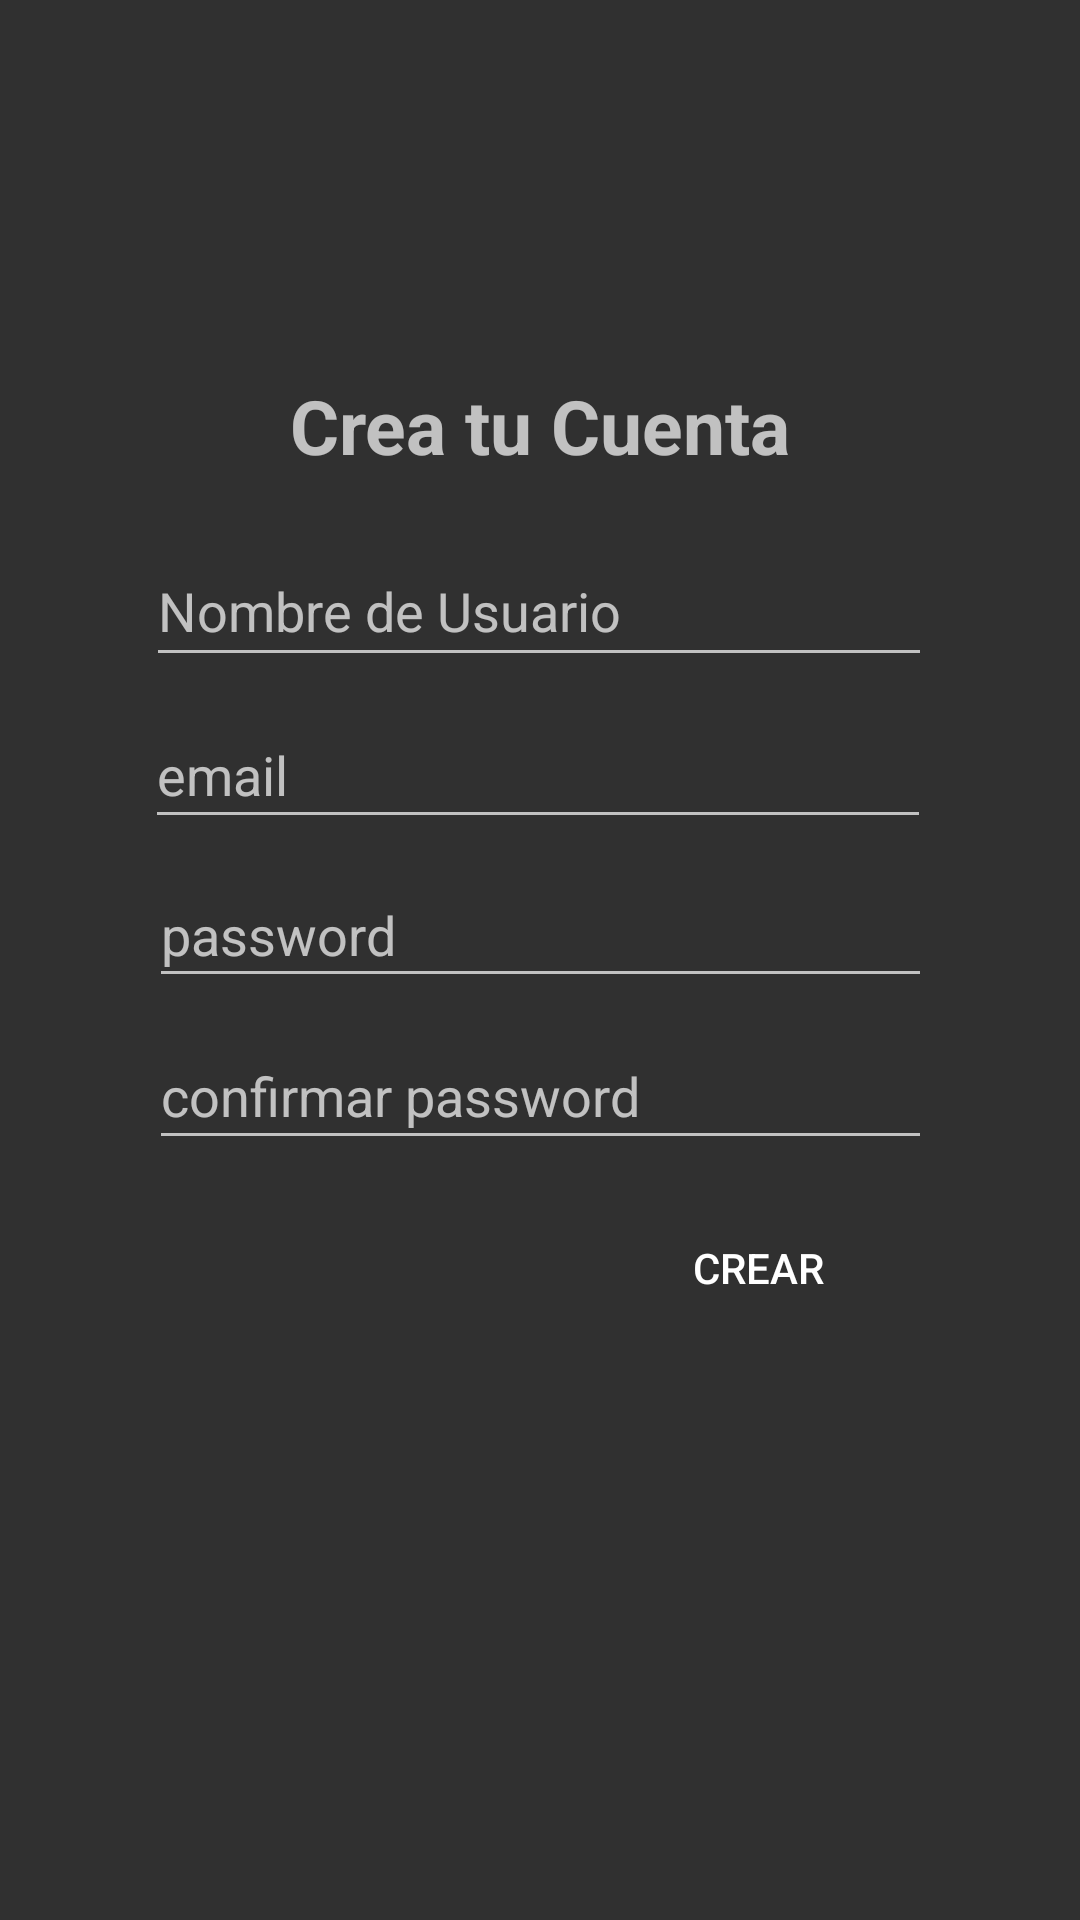

Here is an Android app screen rendered from its layout file. Give the layout XML and the strings, colors and styles it references.
<!-- AndroidManifest.xml: application theme Theme.AppCompat.NoActionBar -->
<!-- res/layout/activity_registrarse3.xml -->
<?xml version="1.0" encoding="utf-8"?>
<androidx.constraintlayout.widget.ConstraintLayout xmlns:android="http://schemas.android.com/apk/res/android"
    xmlns:app="http://schemas.android.com/apk/res-auto"
    xmlns:tools="http://schemas.android.com/tools"
    android:layout_width="match_parent"
    android:layout_height="match_parent"
    tools:context=".RegistrarseActivity3">

    <ImageView
        android:id="@+id/imageView2"
        android:layout_width="218dp"
        android:layout_height="93dp"
        android:layout_marginTop="16dp"
        app:layout_constraintEnd_toEndOf="parent"
        app:layout_constraintHorizontal_bias="0.466"
        app:layout_constraintStart_toStartOf="parent"
        app:layout_constraintTop_toTopOf="parent"
        app:srcCompat="@drawable/cleancar" />

    <TextView
        android:id="@+id/textView2"
        android:layout_width="wrap_content"
        android:layout_height="wrap_content"
        android:layout_marginTop="16dp"
        android:text="Crea tu Cuenta"
        android:textSize="25sp"
        android:textStyle="bold"
        app:layout_constraintEnd_toEndOf="parent"
        app:layout_constraintStart_toStartOf="parent"
        app:layout_constraintTop_toBottomOf="@+id/imageView2" />

    <EditText
        android:id="@+id/edtNombre"
        android:layout_width="262dp"
        android:layout_height="47dp"
        android:layout_marginStart="8dp"
        android:layout_marginTop="20dp"
        android:layout_marginEnd="8dp"
        android:ems="10"
        android:hint="Nombre de Usuario"
        android:inputType="textPersonName"
        app:layout_constraintEnd_toEndOf="parent"
        app:layout_constraintHorizontal_bias="0.497"
        app:layout_constraintStart_toStartOf="parent"
        app:layout_constraintTop_toBottomOf="@+id/textView2" />

    <EditText
        android:id="@+id/edtEmailNuevo"
        android:layout_width="262dp"
        android:layout_height="46dp"
        android:layout_marginTop="8dp"
        android:ems="10"
        android:hint="email"
        android:inputType="textEmailAddress"
        app:layout_constraintEnd_toEndOf="parent"
        app:layout_constraintHorizontal_bias="0.493"
        app:layout_constraintStart_toStartOf="parent"
        app:layout_constraintTop_toBottomOf="@+id/edtNombre" />

    <EditText
        android:id="@+id/edtPasswordNuevo1"
        android:layout_width="261dp"
        android:layout_height="45dp"
        android:layout_marginTop="8dp"
        android:ems="10"
        android:hint="password"
        android:inputType="textPassword"
        app:layout_constraintEnd_toEndOf="parent"
        app:layout_constraintStart_toStartOf="parent"
        app:layout_constraintTop_toBottomOf="@+id/edtEmailNuevo" />

    <EditText
        android:id="@+id/edtPasswordNuevo2"
        android:layout_width="261dp"
        android:layout_height="46dp"
        android:layout_marginTop="8dp"
        android:ems="10"
        android:hint="confirmar password"
        android:inputType="textPassword"
        app:layout_constraintEnd_toEndOf="parent"
        app:layout_constraintStart_toStartOf="parent"
        app:layout_constraintTop_toBottomOf="@+id/edtPasswordNuevo1" />

    <Button
        android:id="@+id/btnRegistrarCuentaNueva"
        android:layout_width="wrap_content"
        android:layout_height="wrap_content"
        android:layout_marginTop="12dp"
        android:text="Crear"
        android:background="@drawable/login_background"
        app:layout_constraintEnd_toEndOf="parent"
        app:layout_constraintHorizontal_bias="0.767"
        app:layout_constraintStart_toStartOf="parent"
        app:layout_constraintTop_toBottomOf="@+id/edtPasswordNuevo2" />

</androidx.constraintlayout.widget.ConstraintLayout>
<!-- resources referenced by this layout -->
<resources>

</resources>
